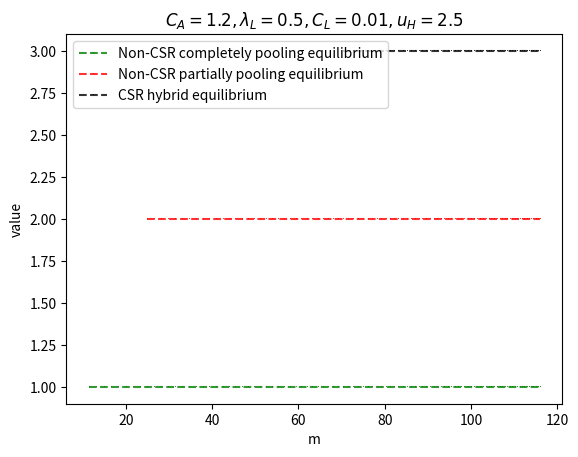

Write Python code to recreate this figure.
from scipy import optimize
from scipy import integrate
import numpy as np
import matplotlib.pyplot as plt


class Sim_CSR:
    def __init__(self, uH, llambda, CA, CL, k0qh, k0ql):
        self.u_H = uH
        self.llambda = llambda
        self.CA = CA
        self.CL = CL
        self.k0qh = k0qh
        self.k0ql = k0ql
        #res=integrate.quad(self.check, 0, 1)
        #print(res)

        if self.llambda * self.u_H <= self.CA + self.CL:
            print(['assumption lambda_l*u_{H}>CA+CL does not hold'])
        # print('CA need be greater than ' + str(R_LB[0]))

    def check(self,theta):
        dem = self.llambda * self.f_qH(theta) + (1 - self.llambda) * self.f_qL(theta)
        return dem
    # =====================================================
    # pdf: f(theta|q_{H}) AND f(theta|q_{L})
    # =====================================================

    def f_qH(self, theta):
        k1 = 1 - 0.5 * self.k0qh
        return self.k0qh * theta + k1
        # return theta + 0.5

    def f_qL(self, theta):
        k1 = 1 - 0.5 * self.k0ql
        return self.k0ql * theta + k1
        # return -theta + 1.5

    # =====================================================
    # the degree of f(theta|q_{H}) AND f(theta|q_{L})
    # =====================================================
    def m(self):
        degree1 = np.arctan(self.k0qh) * 360 / 2 / np.pi
        degree2 = np.arctan(self.k0ql) * 360 / 2 / np.pi + 180
        m = 180 - (degree2 - degree1)
        return m

    # =====================================================
    # check if  R_{H}^{A} is increasing?
    # =====================================================
    def RHA_montone(self, theta, *arg):
        p_ACh, = arg
        alphaA = self.llambda / (self.llambda + (1 - self.llambda) * p_ACh)
        nume = (alphaA * self.f_qH(theta) + (1 - alphaA) * self.f_qL(theta)) ** 2
        dem = self.f_qH(theta) * self.f_qH(theta) * (self.f_qH(theta) - self.f_qL(theta))
        # print(['RHA_montone',nume,dem,nume / dem])
        return nume / dem

    # ==================================================
    # prob_fun and prob_fun2
    # R_{L}^{A}(\alpha^{A}(m),m)=C_{A}
    # where, prob_fun present the inside part of integral
    # ===================================================

    def prob_R_LA(self, theta, *arg):
        p_ACh, = arg

        dem = self.llambda * self.f_qH(theta) + (1 - self.llambda) * self.f_qL(theta) * p_ACh
        nume = self.u_H * self.llambda * self.f_qH(theta) * self.f_qL(theta)

        return nume / dem

    def pro_fun2(self, p_ACh):
        v = integrate.quad(self.prob_R_LA, 0, 1, args=(p_ACh,))
        # print(v)
        return v[0] - self.CA

    # ==================================================
    # find p(A|C_{H})
    # ===================================================

    def p_ACH(self):
        x0 = optimize.root_scalar(self.pro_fun2, bracket=[0.001, 0.999], method='brentq')
        if x0.converged:
            #print([x0,'valid'])
            return x0.root
        else:
            #print(x0)
            return None

    # ==================================================
    # check:
    # (1) R_{H}^{A}(\alpha^{A}(m),m)\geq C_{L}+C_{A}
    # (2) R_{L}^{B}(\lambda_{L},m)<C_{A}
    # ===================================================

    def fun_R_HA(self, theta, *args):
        p_ACh, = args
        dem = self.llambda * self.f_qH(theta) + (1 - self.llambda) * self.f_qL(theta) * p_ACh
        nume = self.u_H * self.llambda * self.f_qH(theta) * self.f_qH(theta)
        return nume / dem

    def fun_R_LB(self, theta):
        # dem = self.llambda * self.f_qH(theta) + (1 - self.llambda) * self.f_qL(theta)
        # print(['dem',dem])
        dem = self.llambda * self.f_qH(theta) + (1 - self.llambda) * self.f_qL(theta)
        nume = self.u_H * self.llambda * self.f_qH(theta) * self.f_qL(theta)
        return nume / dem

    # =========================================================
    # CSR seperating equilibrium vs CSR hybrid equilibrium
    # ========================================================
    def CSR_Separating(self, message=True):
        R_HB = integrate.quad(self.fun_R_HB, 0, 1)
        R_LB = integrate.quad(self.fun_R_LB, 0, 1)
        distance = R_HB[0] - R_LB[0]
        m = self.m()
        #print(['distance', distance,'csr'])
        if distance >= self.CL and R_LB[0] >= self.CA:
            if message:
                print([m, 'CSR separating equilibrium '])
            return m, 'csr separating'

        else:
            try:
                prob = self.p_ACH()
                R_HA = integrate.quad(self.fun_R_HA, 0, 1, args=(prob,))
                if R_HA[0] > self.CA + self.CL:
                    return m, 'csr hybrid'
            except:
                pass
        return None, None

    # =========================================================
    # No CSR separating equilibrium necessary and sufficient condition
    # No CSR pooling equilibrium necessary and sufficient condition
    # =========================================================

    def fun_R_HB(self, theta):
        dem = self.llambda * self.f_qH(theta) + (1 - self.llambda) * self.f_qL(theta)
        nume = self.u_H * self.llambda * self.f_qH(theta) * self.f_qH(theta)
        return nume / dem

    def funRHA(self, theta, *args):
        alpha, = args
        dem = alpha * self.f_qH(theta) + (1 - alpha) * self.f_qL(theta)
        nume = self.u_H * alpha * self.f_qH(theta) * self.f_qH(theta)
        return nume / dem

    def funRLA(self, theta, *args):
        alpha, = args
        dem = alpha * self.f_qH(theta) + (1 - alpha) * self.f_qL(theta)
        nume = self.u_H * alpha * self.f_qH(theta) * self.f_qL(theta)
        return nume / dem

    def NoCSR_pooling(self, message=True):
        alpha = 0.02
        R_HA = integrate.quad(self.funRHA, 0, 1, args=(alpha,))
        R_LA = integrate.quad(self.funRLA, 0, 1, args=(alpha,))
        m = self.m()
        if R_HA[0] < self.CA + self.CL and R_LA[0] < self.CA:
            if message:
                print([m, 'Non-CSR pooling equilibrium '])
            return m, 'non-csr pooling'
        alphaB = np.linspace(0, 0.99, 1000)
        for each_alphaB in alphaB:
            RHB = integrate.quad(self.funRHA, 0, 1, args=(each_alphaB,))
            RLB = integrate.quad(self.funRLA, 0, 1, args=(each_alphaB,))
            d = RHB[0] - RLB[0]
            if d <= self.CL:
                if message:
                    print([m, 'Non-CSR pooling equilibrium '])
                return m, 'non-csr pooling'
        return None, None

    def NoCSR_separating(self, message=True):
        R_HB = integrate.quad(self.fun_R_HB, 0, 1)
        R_LB = integrate.quad(self.fun_R_LB, 0, 1)
        distance = R_HB[0] - R_LB[0]
        m = self.m()
        if distance >= self.CL:
            if message:
                print([m, 'No CSR separating equilibrium '])
            return m, 'non-csr separating'
        return None, None

    # =========================================================
    # x1:No CSR pooling     equilibrium --> 1
    # x2:No CSR separating  equilibrium --> 2
    # x3:CSR separating  equilibrium --> 3
    # x4:CSR    Hybrid      equilibrium --> 4
    # =========================================================

    def fun_main(self):
        x1, y1, x2, y2, x3, y3, x4,y4 = None, None, None, None, None, None, None,None
        m, res = self.NoCSR_pooling(message=False)
        if res == 'non-csr pooling':
            x1 = m
            y1 = 1
        m, res = self.NoCSR_separating(message=False)
        if res == 'non-csr separating':
            x2 = m
            y2 = 2
        m, res = self.CSR_Separating(message=False)
        if res == 'csr separating':
            x3=m
            y3=3
        elif res == 'csr hybrid':
            x4 =m
            y4 =3
        return x1, y1, x2, y2, x3, y3, x4,y4

    def fun_main_with_csr(self):
        x1, y1, x2, y2, x3, y3 = None, None, None, None, None, None
        mm, ress = self.CSR_Separating()
        if ress == 'pooling':
            x1 = mm
            y1 = 1
        elif ress == 'separating':
            x2 = mm
            y2 = 2
        elif ress == 'hybrid':
            x3 = mm
            y3 = 3
        return x1, y1, x2, y2, x3, y3


def plot_fig(x1, y1, x2, y2, x3, y3, x4, y4,title='a'):
    plt.plot(x1, y1, 'g,--', alpha=0.8,label='Non-CSR completely pooling equilibrium')
    plt.plot(x2, y2, 'r,--', alpha=0.8, label='Non-CSR partially pooling equilibrium')
    #plt.plot(x3, y3, 'b,--', alpha=0.8, label='CSR separating equilibrium')
    plt.plot(x4, y4, 'k,--', alpha=0.8, label='CSR hybrid equilibrium')

    plt.legend(loc="upper left")
    plt.xlabel('m')
    plt.ylabel('value')
    plt.title(title)
    plt.show()


def plot_fig2(x1, y1, x2, y2, x3=None, y3=None, title='a'):
    plt.plot(x1, y1, 'k,--', alpha=0.8)
    plt.plot(x2, y2, 'k', alpha=0.8, label='CSR separating equilibrium')
    # plt.plot(x3, y3, 'k', alpha=0.8, label='CSR hybrid equilibrium')

    plt.legend(loc="upper left")
    plt.xlabel('m')
    plt.ylabel('value')
    plt.title(title)
    plt.show()


def sim1():
    x1 = []
    y1 = []
    x2 = []
    y2 = []
    x3 = []
    y3 = []
    x4 = []
    y4 = []
    llambda = 0.5
    CA = 1.2
    CL = 0.01
    uH = 2.5
    epsilon = np.linspace(0, 1.5, 100)
    for each in epsilon:
        k0qh = 1 / 10 + each
        k0ql = -1 / 10 - each
        instance = Sim_CSR(uH, llambda, CA, CL, k0qh, k0ql)
        xx1, yy1, xx2, yy2, xx3, yy3, xx4,yy4 = instance.fun_main()
        if xx1 is not None:
            x1.append(xx1)
            y1.append(yy1)
        if xx2 is not None:
            x2.append(xx2)
            y2.append(yy2)
        if xx3 is not None:
            x3.append(xx3)
            y3.append(yy3)
        if xx4 is not None:
            x4.append(xx4)
            y4.append(yy4)

    plot_fig(x1, y1, x2, y2, x3, y3,x4,y4, title='$C_{A}=1.2,\lambda_{L}=0.5,C_{L}=0.01,u_{H}=2.5$')


def sim2():
    x1 = []
    y1 = []
    x2 = []
    y2 = []
    x3 = []
    y3 = []
    y33 = []
    llambda = 0.1
    CA = 0.6
    CL = 1
    uH = 5
    epsilon = np.linspace(0, 1.5, 300)
    for each in epsilon:
        k0qh = 1 / 100 + each
        k0ql = -1 / 100 - each
        instance = Sim_CSR(uH, llambda, CA, CL, k0qh, k0ql)
        xx1, yy1, xx2, yy2, xx3, yy3 = instance.fun_main_with_csr()
        if xx1 is not None:
            x1.append(xx1)
            y1.append(yy1)
        if xx2 is not None:
            x2.append(xx2)
            y2.append(yy2)
        if xx3 is not None:
            x3.append(xx3)
            y3.append(yy3)

    plot_fig2(x1, y1, x2, y2, x3, y3, title='$C_{A}=0.3,\lambda_{L}=0.3,C_{L}=0.1,u_{H}=8$')


if __name__ == '__main__':
    sim1()
